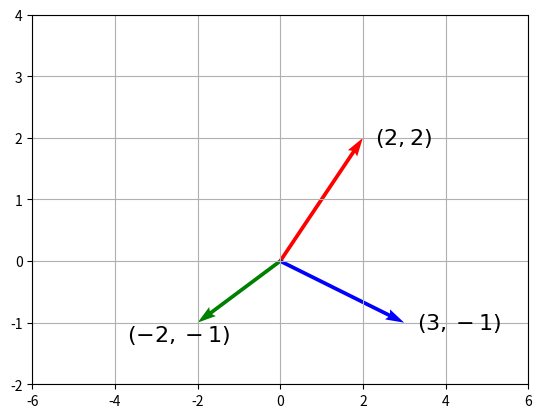
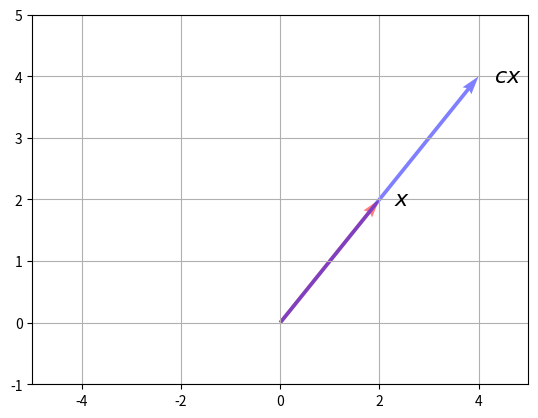
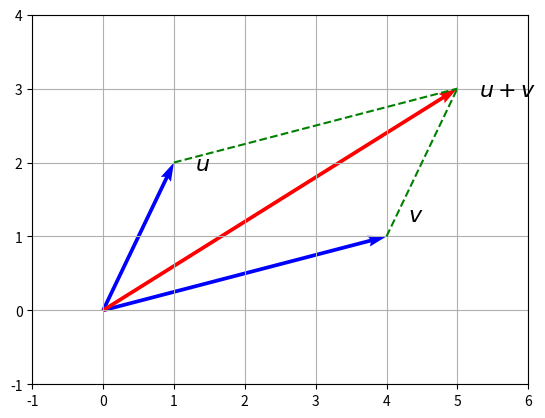
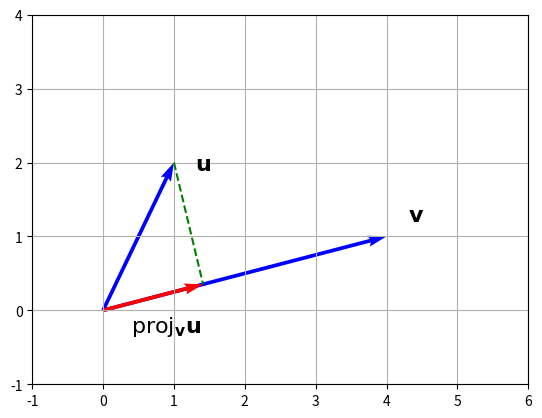

Reproduce these figures in Python, in order.
#| label: fig-vector-viz
#| fig-cap: "Illustration of vectors"
import matplotlib.pyplot as plt
import numpy as np
fig = plt.figure()
ax = plt.gca()
x = np.array([2, 2])
y = np.array([3, -1])
z = np.array([-2, -1])
V = np.array([x, y, z])
origin = np.array([[0, 0, 0], [0, 0, 0]])
plt.quiver(*origin, V[:, 0], V[:, 1], 
           color=['r', 'b', 'g'], 
           angles='xy', 
           scale_units='xy', 
           scale=1)
ax.set_xlim([-6, 6])
ax.set_ylim([-2, 4])
ax.text(3.3, -1.1, '$(3,-1)$', size=16)
ax.text(2.3, 1.9, '$(2,2)$', size=16)
ax.text(-3.7, -1.3, '$(-2,-1)$', size=16)
ax.grid()
plt.show()

#| label: fig-vector-scaling
#| fig-cap: "Scalar multiplication of a vector"
import matplotlib.pyplot as plt
import numpy as np
fig = plt.figure()
ax = plt.gca()
x = np.array([2, 2])
y = np.array([4, 4])
V = np.array([x, y])
origin = np.array([[0, 0], [0, 0]])
plt.quiver(*origin, V[:, 0], V[:, 1], 
           color=['r', 'b'], 
           angles='xy', 
           scale_units='xy', 
           scale=1,
           alpha= 0.5)
ax.set_xlim([-5, 5])
ax.set_ylim([-1, 5])
ax.text(2.3, 1.9, '$x$', size=16)
ax.text(4.3, 3.9, '$cx$', size=16)
ax.grid()
plt.show()

#| label: fig-vector-addition
#| fig-cap: "Vector addition"
import matplotlib.pyplot as plt
import numpy as np
fig = plt.figure()
ax = plt.gca()
u = np.array([1, 2])
v = np.array([4, 1])
w = np.array([5, 3])
V = np.array([u, v, w])
origin = np.array([[0, 0, 0], [0, 0, 0]])
plt.quiver(*origin, V[:, 0], V[:, 1], 
           color=['b', 'b', 'r'], 
           angles='xy', 
           scale_units='xy', 
           scale=1)
ax.set_xlim([-1, 6])
ax.set_ylim([-1, 4])
ax.text(1.3, 1.9, '$u$', size=16)
ax.text(4.3, 1.2, '$v$', size=16)
ax.text(5.3, 2.9, '$u+v$', size=16)
plt.plot([1, 5], [2, 3], 'g--')
plt.plot([4, 5], [1, 3], 'g--')
ax.grid()
plt.show()

#| label: fig-dot-product
#| fig-cap: "Dot product"
import matplotlib.pyplot as plt
import numpy as np

fig = plt.figure()
ax = plt.gca()

# Define vectors u and v
u = np.array([1, 2])
v = np.array([4, 1])

# Project u onto v
projection = np.dot(u, v) * v / np.dot(v, v)

V = np.array([u, v, projection])

origin = np.array([[0, 0, 0], [0, 0, 0]])
plt.quiver(*origin, V[:, 0], V[:, 1], color=['b', 'b', 'r'], angles='xy', scale_units='xy', scale=1)

ax.set_xlim([-1, 6])
ax.set_ylim([-1, 4])
ax.text(1.3, 1.9, r'$\mathbf{u}$', size=16)
ax.text(4.3, 1.2, r'$\mathbf{v}$', size=16)
ax.text(0.4, -0.3, r'$\mathrm{proj}_{\mathbf{v}}\mathbf{u}$', size=16)

plt.plot([u[0], projection[0]], [u[1], projection[1]], 'g--')

ax.grid()
plt.show()

# Define vectors u and v
u = np.array([1, 2])
v = np.array([4, 1])

theta = np.arccos(np.dot(u, v) / (np.linalg.norm(u) * np.linalg.norm(v)))
print(f"The angle between u and v is {theta} radians or {np.degrees(theta)} degrees.")

#| code-fold: false
import numpy as np
A = np.array([[-1.42382504, -1.4238264 ],
              [ 1.26372846,  1.26372911], 
              [-0.87066174, -0.87066138]])
b = A @ np.array([1, 1])

# Pseudoinverse
x1 = np.linalg.inv(A.T @ A) @ A.T @ b
print(x1)
# QR
[Q, R] = np.linalg.qr(A)
x2 = np.linalg.solve(R, Q.T @ b)
print(x2)
# np.linalg.lstsq
x3, _, _, _ = np.linalg.lstsq(A, b, rcond=None)
print(x3) 
print(np.linalg.norm(x1-np.array([1, 1])))
print(np.linalg.norm(x2-np.array([1, 1])))
print(np.linalg.norm(x3-np.array([1, 1])))